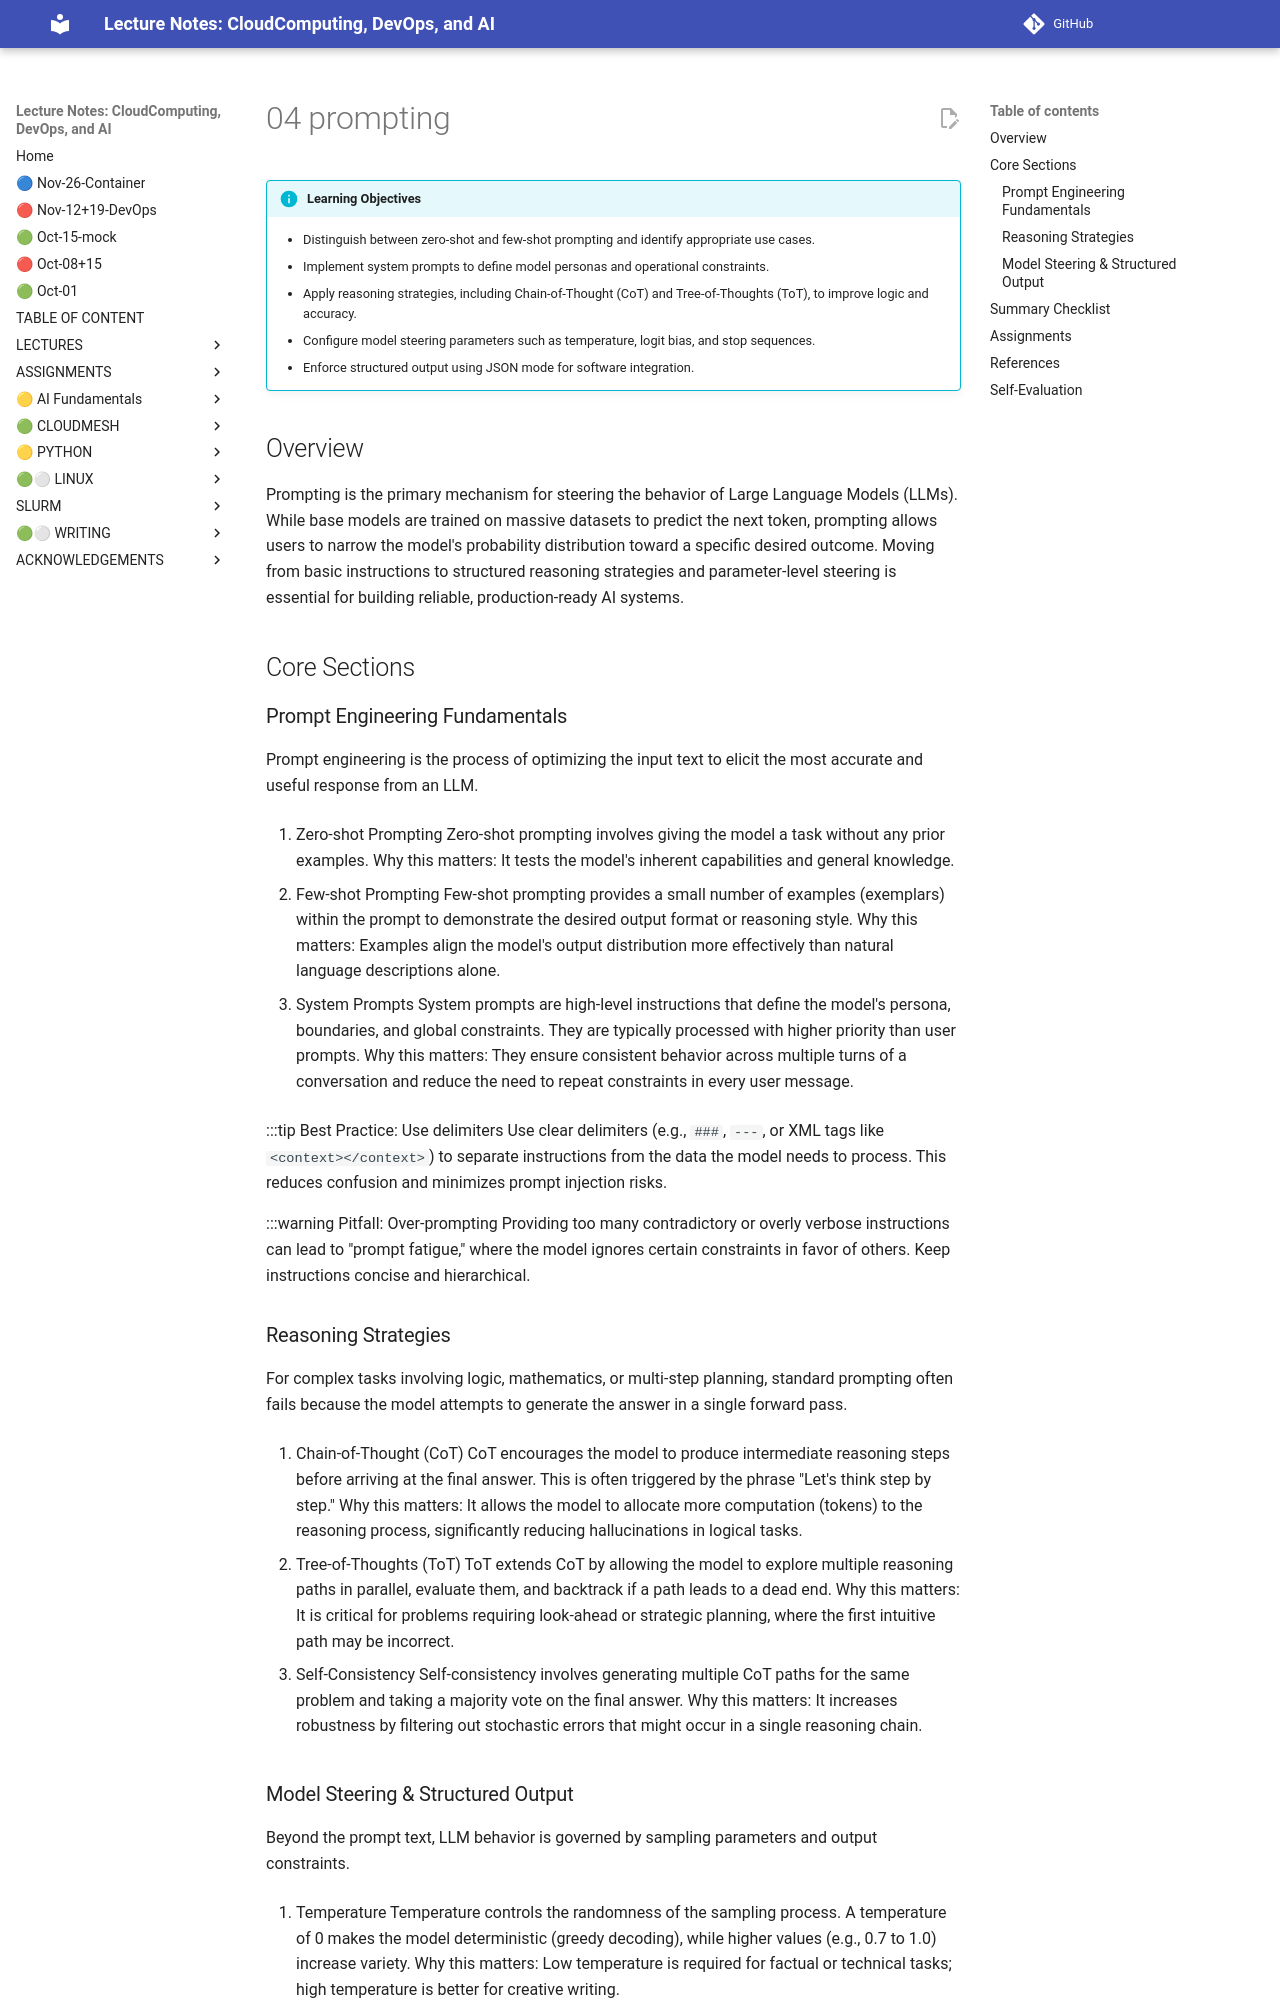

repository: cloudmesh-ai/cloudmesh-ai-lecture · page: section/ai-llm/04-prompting/index.html · generator: mkdocs

!!! info "Learning Objectives"
    - Distinguish between zero-shot and few-shot prompting and identify appropriate use cases.
    - Implement system prompts to define model personas and operational constraints.
    - Apply reasoning strategies, including Chain-of-Thought (CoT) and Tree-of-Thoughts (ToT), to improve logic and accuracy.
    - Configure model steering parameters such as temperature, logit bias, and stop sequences.
    - Enforce structured output using JSON mode for software integration.

## Overview

Prompting is the primary mechanism for steering the behavior of Large Language Models (LLMs). While base models are trained on massive datasets to predict the next token, prompting allows users to narrow the model's probability distribution toward a specific desired outcome. Moving from basic instructions to structured reasoning strategies and parameter-level steering is essential for building reliable, production-ready AI systems.

## Core Sections

### Prompt Engineering Fundamentals

Prompt engineering is the process of optimizing the input text to elicit the most accurate and useful response from an LLM.

1. Zero-shot Prompting
    Zero-shot prompting involves giving the model a task without any prior examples.
    Why this matters: It tests the model's inherent capabilities and general knowledge.

2. Few-shot Prompting
    Few-shot prompting provides a small number of examples (exemplars) within the prompt to demonstrate the desired output format or reasoning style.
    Why this matters: Examples align the model's output distribution more effectively than natural language descriptions alone.

3. System Prompts
    System prompts are high-level instructions that define the model's persona, boundaries, and global constraints. They are typically processed with higher priority than user prompts.
    Why this matters: They ensure consistent behavior across multiple turns of a conversation and reduce the need to repeat constraints in every user message.

:::tip Best Practice: Use delimiters
Use clear delimiters (e.g., `###`, `---`, or XML tags like `<context></context>`) to separate instructions from the data the model needs to process. This reduces confusion and minimizes prompt injection risks.

:::warning Pitfall: Over-prompting
Providing too many contradictory or overly verbose instructions can lead to "prompt fatigue," where the model ignores certain constraints in favor of others. Keep instructions concise and hierarchical.

### Reasoning Strategies

For complex tasks involving logic, mathematics, or multi-step planning, standard prompting often fails because the model attempts to generate the answer in a single forward pass.

1. Chain-of-Thought (CoT)
    CoT encourages the model to produce intermediate reasoning steps before arriving at the final answer. This is often triggered by the phrase "Let's think step by step."
    Why this matters: It allows the model to allocate more computation (tokens) to the reasoning process, significantly reducing hallucinations in logical tasks.

2. Tree-of-Thoughts (ToT)
    ToT extends CoT by allowing the model to explore multiple reasoning paths in parallel, evaluate them, and backtrack if a path leads to a dead end.
    Why this matters: It is critical for problems requiring look-ahead or strategic planning, where the first intuitive path may be incorrect.

3. Self-Consistency
    Self-consistency involves generating multiple CoT paths for the same problem and taking a majority vote on the final answer.
    Why this matters: It increases robustness by filtering out stochastic errors that might occur in a single reasoning chain.
